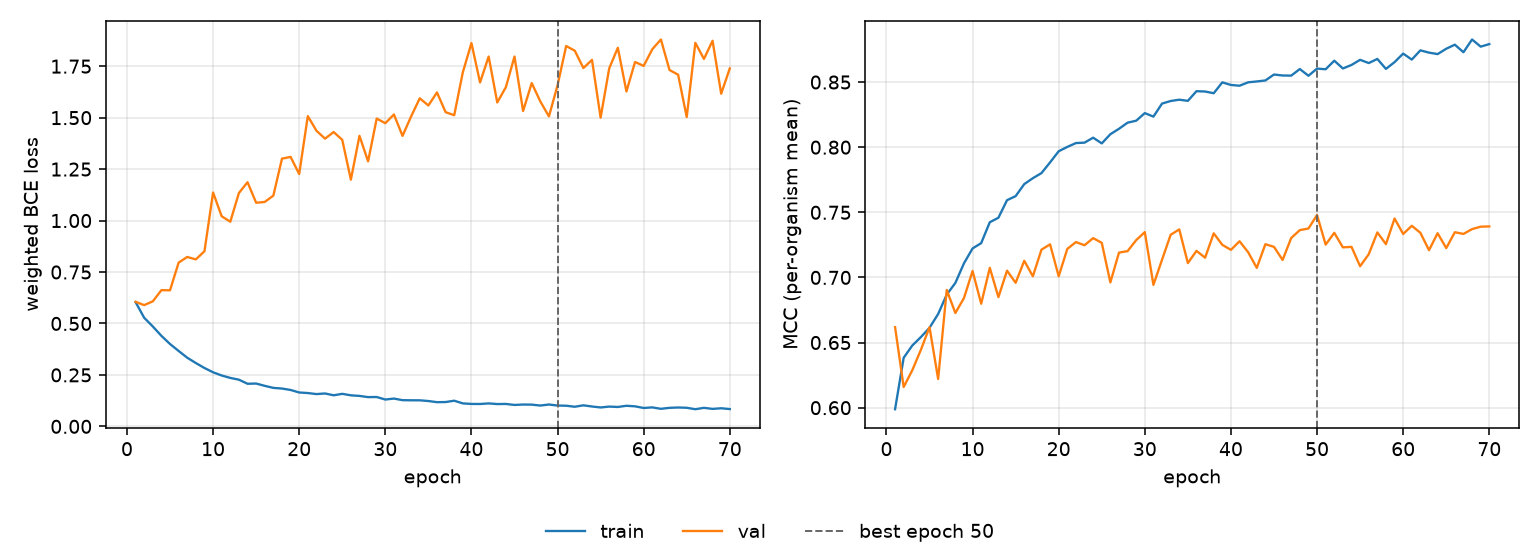

The data file committed next to this chart (first rows):
epoch, tr_loss, vl_loss, tr_mcc, vl_mcc, is_best
1, 0.6038, 0.6052, 0.5988, 0.6618, False
2, 0.5277, 0.5891, 0.6383, 0.6159, False
3, 0.4854, 0.6075, 0.6477, 0.6288, False
4, 0.4399, 0.6618, 0.6542, 0.6444, False
5, 0.4001, 0.6612, 0.6613, 0.6618, False
6, 0.3664, 0.7958, 0.6719, 0.622, False
7, 0.3336, 0.8232, 0.6868, 0.6904, False
8, 0.3076, 0.8113, 0.6958, 0.6727, False
9, 0.2836, 0.851, 0.7108, 0.6842, False
10, 0.2627, 1.136, 0.7223, 0.705, False
11, 0.2472, 1.021, 0.7263, 0.6798, False
12, 0.2354, 0.9945, 0.7424, 0.7074, False
13, 0.2268, 1.134, 0.7458, 0.6849, False
14, 0.207, 1.186, 0.7593, 0.7052, False
15, 0.2081, 1.087, 0.7624, 0.6959, False
16, 0.1969, 1.09, 0.7716, 0.7128, False
17, 0.187, 1.121, 0.7762, 0.7009, False
18, 0.1838, 1.301, 0.7801, 0.7213, False
19, 0.1769, 1.309, 0.7883, 0.7254, False
20, 0.1646, 1.226, 0.7969, 0.7009, False
21, 0.1619, 1.507, 0.8002, 0.7219, False
22, 0.1569, 1.437, 0.8032, 0.7272, False
23, 0.1598, 1.398, 0.8035, 0.7247, False
24, 0.151, 1.43, 0.8073, 0.7302, False
25, 0.1581, 1.392, 0.8029, 0.7266, False
26, 0.1509, 1.199, 0.81, 0.6962, False
27, 0.1479, 1.412, 0.8141, 0.7191, False
28, 0.1421, 1.288, 0.8188, 0.7202, False
29, 0.1426, 1.496, 0.8203, 0.7287, False
30, 0.1304, 1.473, 0.8262, 0.7348, False
31, 0.1351, 1.515, 0.8235, 0.6943, False
32, 0.1273, 1.411, 0.8335, 0.7136, False
33, 0.1267, 1.506, 0.8355, 0.7328, False
34, 0.1265, 1.594, 0.8365, 0.7369, False
35, 0.1231, 1.559, 0.8356, 0.711, False
36, 0.1175, 1.623, 0.843, 0.7204, False
37, 0.1182, 1.527, 0.8427, 0.7151, False
38, 0.1247, 1.512, 0.8414, 0.7339, False
39, 0.1116, 1.72, 0.8498, 0.725, False
40, 0.109, 1.863, 0.8478, 0.7212, False
41, 0.1087, 1.671, 0.8472, 0.7278, False
42, 0.1115, 1.797, 0.8498, 0.7193, False
43, 0.1083, 1.574, 0.8505, 0.7073, False
44, 0.1089, 1.648, 0.8512, 0.7255, False
45, 0.1041, 1.797, 0.8558, 0.7235, False
46, 0.1061, 1.532, 0.855, 0.7134, False
47, 0.1056, 1.668, 0.8549, 0.7303, False
48, 0.1012, 1.579, 0.86, 0.7363, False
49, 0.1062, 1.506, 0.8548, 0.7375, False
50, 0.1011, 1.657, 0.8604, 0.7479, True
51, 0.1004, 1.848, 0.8598, 0.7252, False
52, 0.09537, 1.825, 0.8664, 0.7343, False
53, 0.1023, 1.741, 0.8604, 0.7231, False
54, 0.0965, 1.781, 0.8631, 0.7235, False
55, 0.09186, 1.5, 0.8671, 0.7086, False
56, 0.09606, 1.74, 0.8646, 0.7178, False
57, 0.09419, 1.84, 0.8677, 0.7346, False
58, 0.1001, 1.627, 0.8601, 0.7256, False
59, 0.09731, 1.77, 0.8653, 0.7452, False
60, 0.08931, 1.752, 0.8719, 0.7334, False
... 10 more rows
